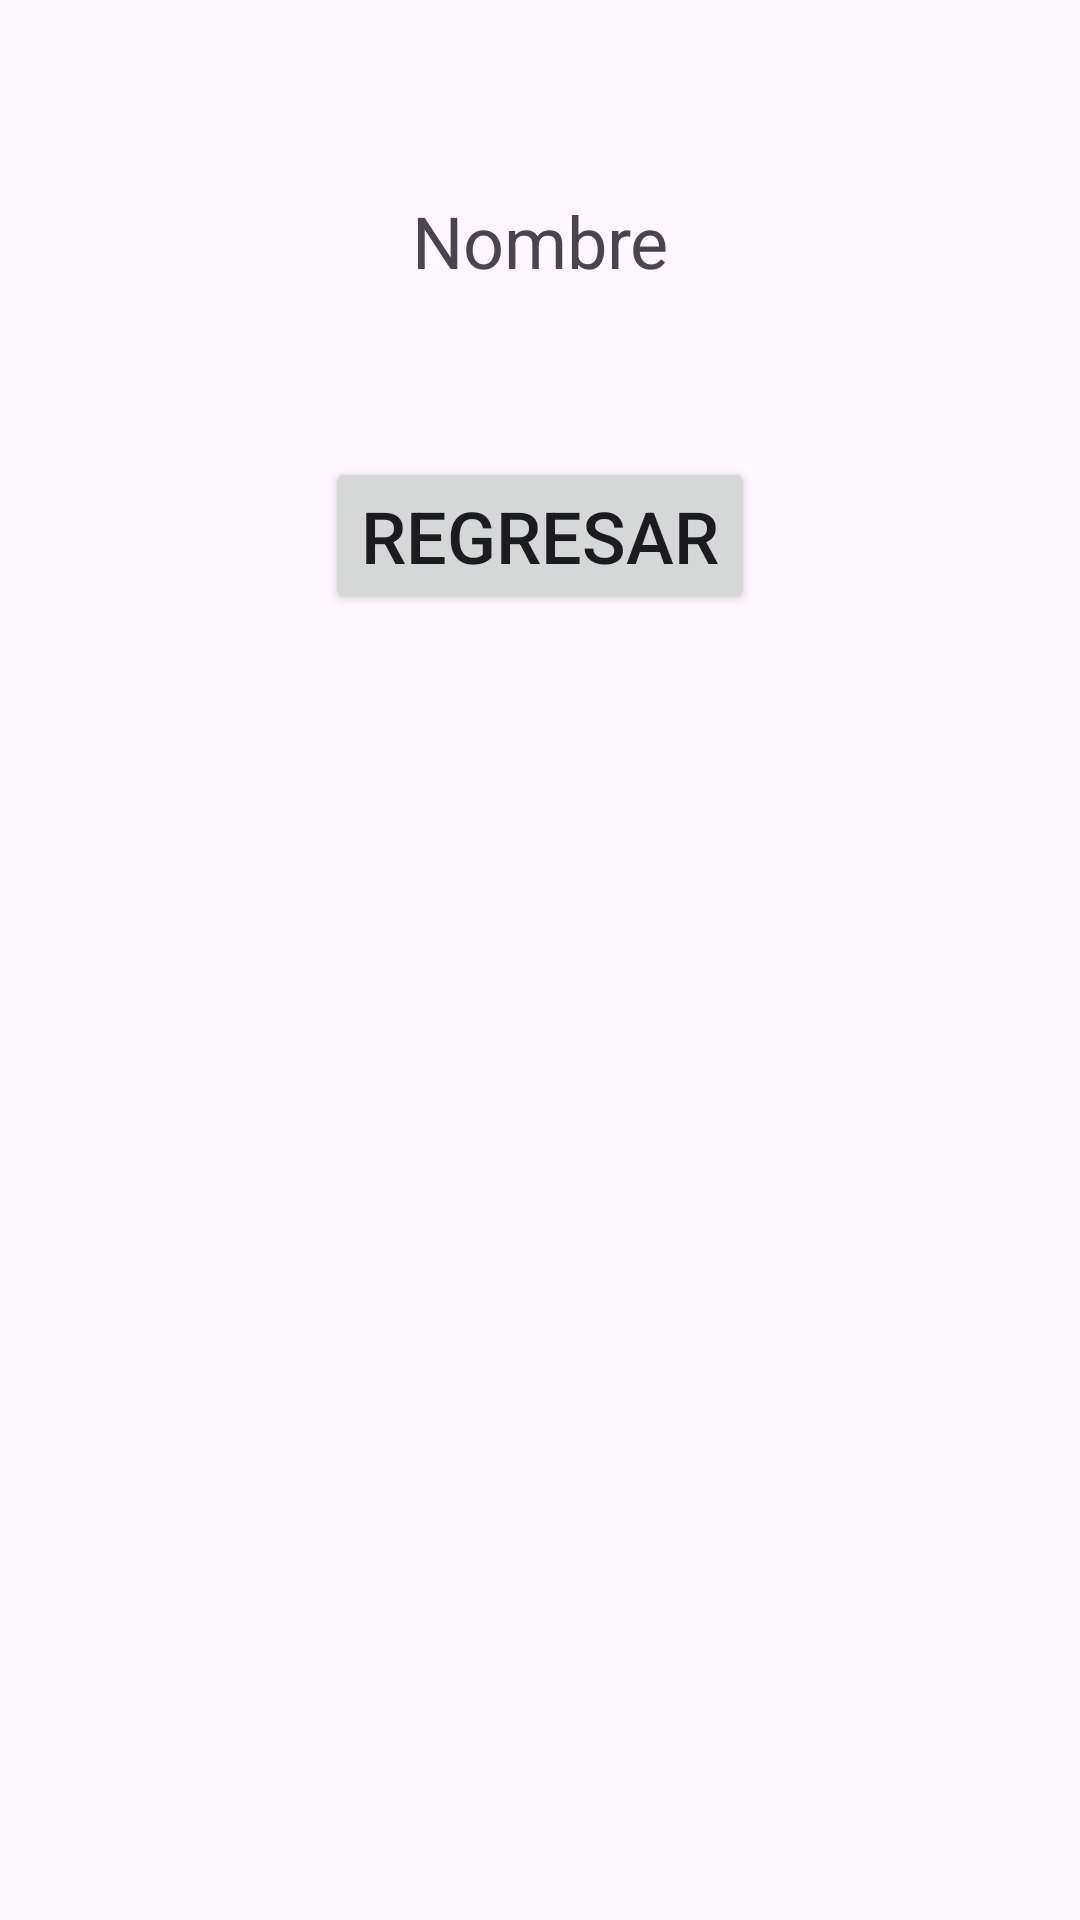

The Android layout XML behind this screen, and the referenced resources:
<!-- AndroidManifest.xml: application theme Theme.App_Parametros -->
<!-- res/layout/activity_main2.xml -->
<?xml version="1.0" encoding="utf-8"?>
<androidx.constraintlayout.widget.ConstraintLayout xmlns:android="http://schemas.android.com/apk/res/android"
    xmlns:app="http://schemas.android.com/apk/res-auto"
    xmlns:tools="http://schemas.android.com/tools"
    android:layout_width="match_parent"
    android:layout_height="match_parent"
    tools:context=".MainActivity2">

    <TextView
        android:id="@+id/tv_nombre"
        android:layout_width="wrap_content"
        android:layout_height="wrap_content"
        android:layout_marginTop="64dp"
        android:text="@string/tvNombre"
        android:textSize="24sp"
        app:layout_constraintEnd_toEndOf="parent"
        app:layout_constraintStart_toStartOf="parent"
        app:layout_constraintTop_toTopOf="parent" />

    <Button
        android:id="@+id/btn_regresar"
        android:layout_width="wrap_content"
        android:layout_height="wrap_content"
        android:layout_marginTop="56dp"
        android:onClick="Regresar"
        android:text="@string/btnRegresar"
        android:textSize="24sp"
        app:layout_constraintEnd_toEndOf="parent"
        app:layout_constraintStart_toStartOf="parent"
        app:layout_constraintTop_toBottomOf="@+id/tv_nombre" />
</androidx.constraintlayout.widget.ConstraintLayout>
<!-- resources referenced by this layout -->
<resources>
  <string name="btnRegresar"> REGRESAR </string>
  <string name="tvNombre"> Nombre </string>
  <style name="Theme.App_Parametros" parent="Base.Theme.App_Parametros" />
  <style name="Base.Theme.App_Parametros" parent="Theme.Material3.DayNight.NoActionBar">
          
          
      </style>
</resources>
